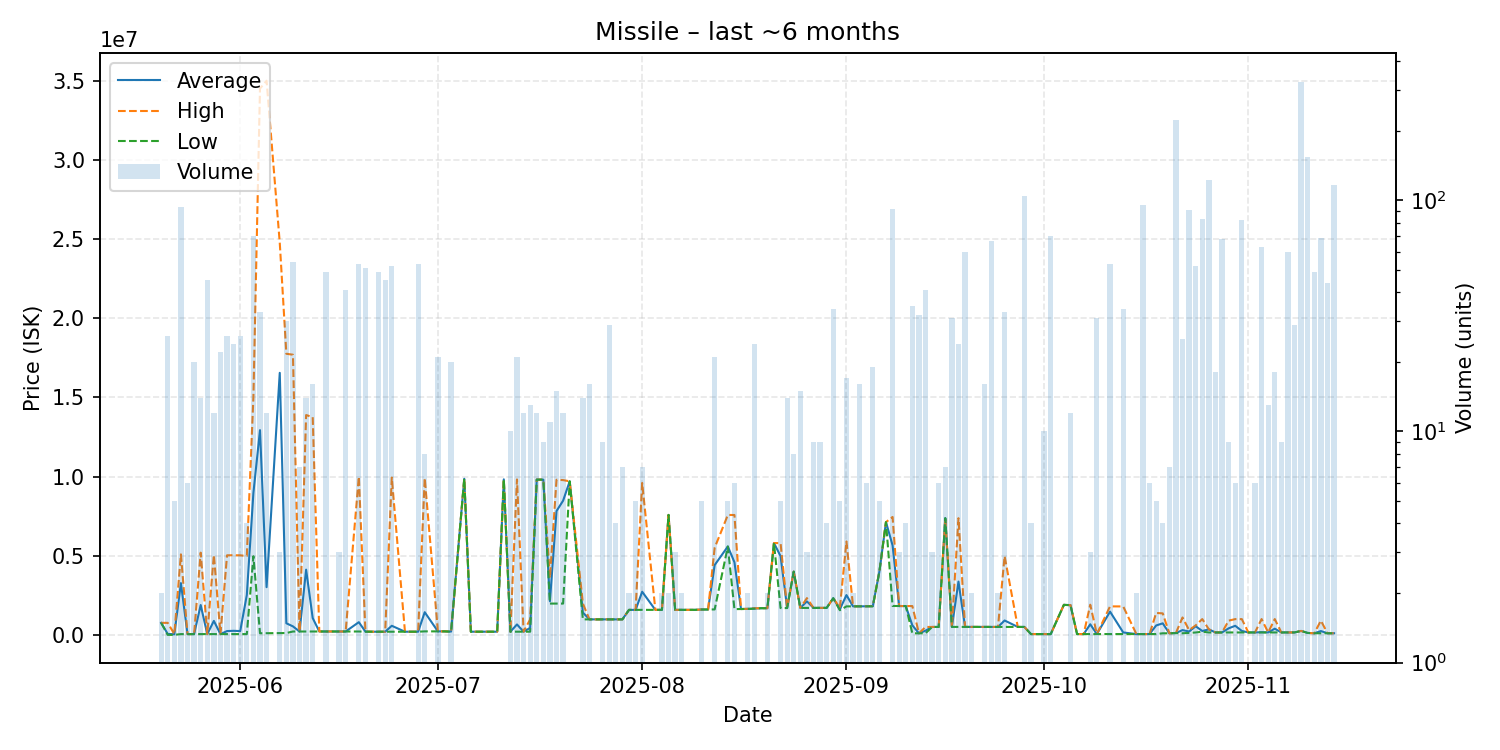

The table this chart was drawn from, first rows:
date, average, highest, lowest, order_count, volume
2025-05-20, 760000, 760000, 760000, 2, 2
2025-05-21, 59385, 760000, 1000, 4, 26
2025-05-22, 40200, 50000, 1000, 2, 5
2025-05-23, 3268851, 5084500, 50000, 10, 94
2025-05-24, 50085, 50110, 50000, 4, 6
2025-05-25, 50111, 50130, 50110, 11, 20
2025-05-26, 1886276, 5192000, 50090, 12, 14
2025-05-27, 50134, 50160, 50130, 9, 45
2025-05-28, 882808, 5046000, 50170, 3, 12
2025-05-29, 50189, 50190, 50170, 3, 22
2025-05-30, 241568, 5025000, 50200, 7, 26
2025-05-31, 257670, 5029000, 50220, 4, 24
2025-06-01, 241490, 5023000, 50230, 5, 26
2025-06-02, 2515385, 4980500, 50270, 4, 4
2025-06-03, 8962936, 15000000, 4967000, 21, 70
2025-06-04, 12926882, 34490000, 104600, 6, 33
2025-06-05, 3013217, 34990000, 106200, 5, 12
2025-06-07, 16545600, 24760000, 116800, 2, 3
2025-06-08, 733700, 17750000, 117200, 11, 30
2025-06-09, 537293, 17690000, 213700, 5, 54
2025-06-10, 213829, 214000, 213800, 2, 7
2025-06-11, 4118714, 13880000, 214200, 5, 14
2025-06-12, 1061994, 13750000, 216500, 9, 16
2025-06-13, 216500, 216500, 216500, 1, 1
2025-06-14, 216469, 216600, 215800, 15, 49
2025-06-15, 214200, 214200, 214200, 1, 1
2025-06-16, 214200, 214200, 214200, 1, 3
2025-06-17, 214339, 214400, 214300, 4, 41
2025-06-19, 802764, 9989000, 214300, 6, 53
2025-06-20, 209333, 214300, 200600, 6, 51
2025-06-21, 200700, 200700, 200700, 1, 1
2025-06-22, 200700, 200700, 200700, 4, 49
2025-06-23, 200700, 200700, 200700, 3, 45
2025-06-24, 575027, 9932000, 200800, 4, 52
2025-06-26, 200700, 200700, 200700, 1, 1
2025-06-28, 200617, 200700, 200600, 3, 53
2025-06-29, 1431950, 9900000, 222200, 3, 8
2025-07-01, 222300, 222300, 222300, 2, 21
2025-07-02, 222300, 222300, 222300, 1, 1
2025-07-03, 209255, 222200, 200600, 3, 20
2025-07-05, 9857000, 9857000, 9857000, 1, 1
2025-07-06, 200600, 200600, 200600, 1, 1
2025-07-10, 201300, 201300, 201300, 1, 1
2025-07-11, 9821000, 9821000, 9821000, 1, 1
2025-07-12, 201700, 201700, 201700, 1, 10
2025-07-13, 659524, 9816000, 201700, 4, 21
2025-07-14, 201700, 201700, 201700, 3, 12
2025-07-15, 441246, 980000, 201800, 2, 13
2025-07-16, 9805750, 9806000, 9805000, 7, 12
2025-07-17, 9800778, 9801000, 9799000, 5, 9
2025-07-18, 2124545, 3600000, 1977000, 2, 11
2025-07-19, 7819000, 9796000, 1977000, 11, 15
2025-07-20, 8474250, 9773500, 1977000, 6, 12
2025-07-21, 9695000, 9695000, 9695000, 1, 1
2025-07-23, 1407171, 1977000, 979800, 3, 14
2025-07-24, 979712, 979800, 979700, 4, 16
2025-07-26, 979633, 979700, 979500, 3, 9
2025-07-27, 979600, 979600, 979600, 4, 29
2025-07-28, 979525, 979600, 979500, 4, 4
2025-07-29, 979500, 979500, 979500, 3, 7
... 99 more rows
